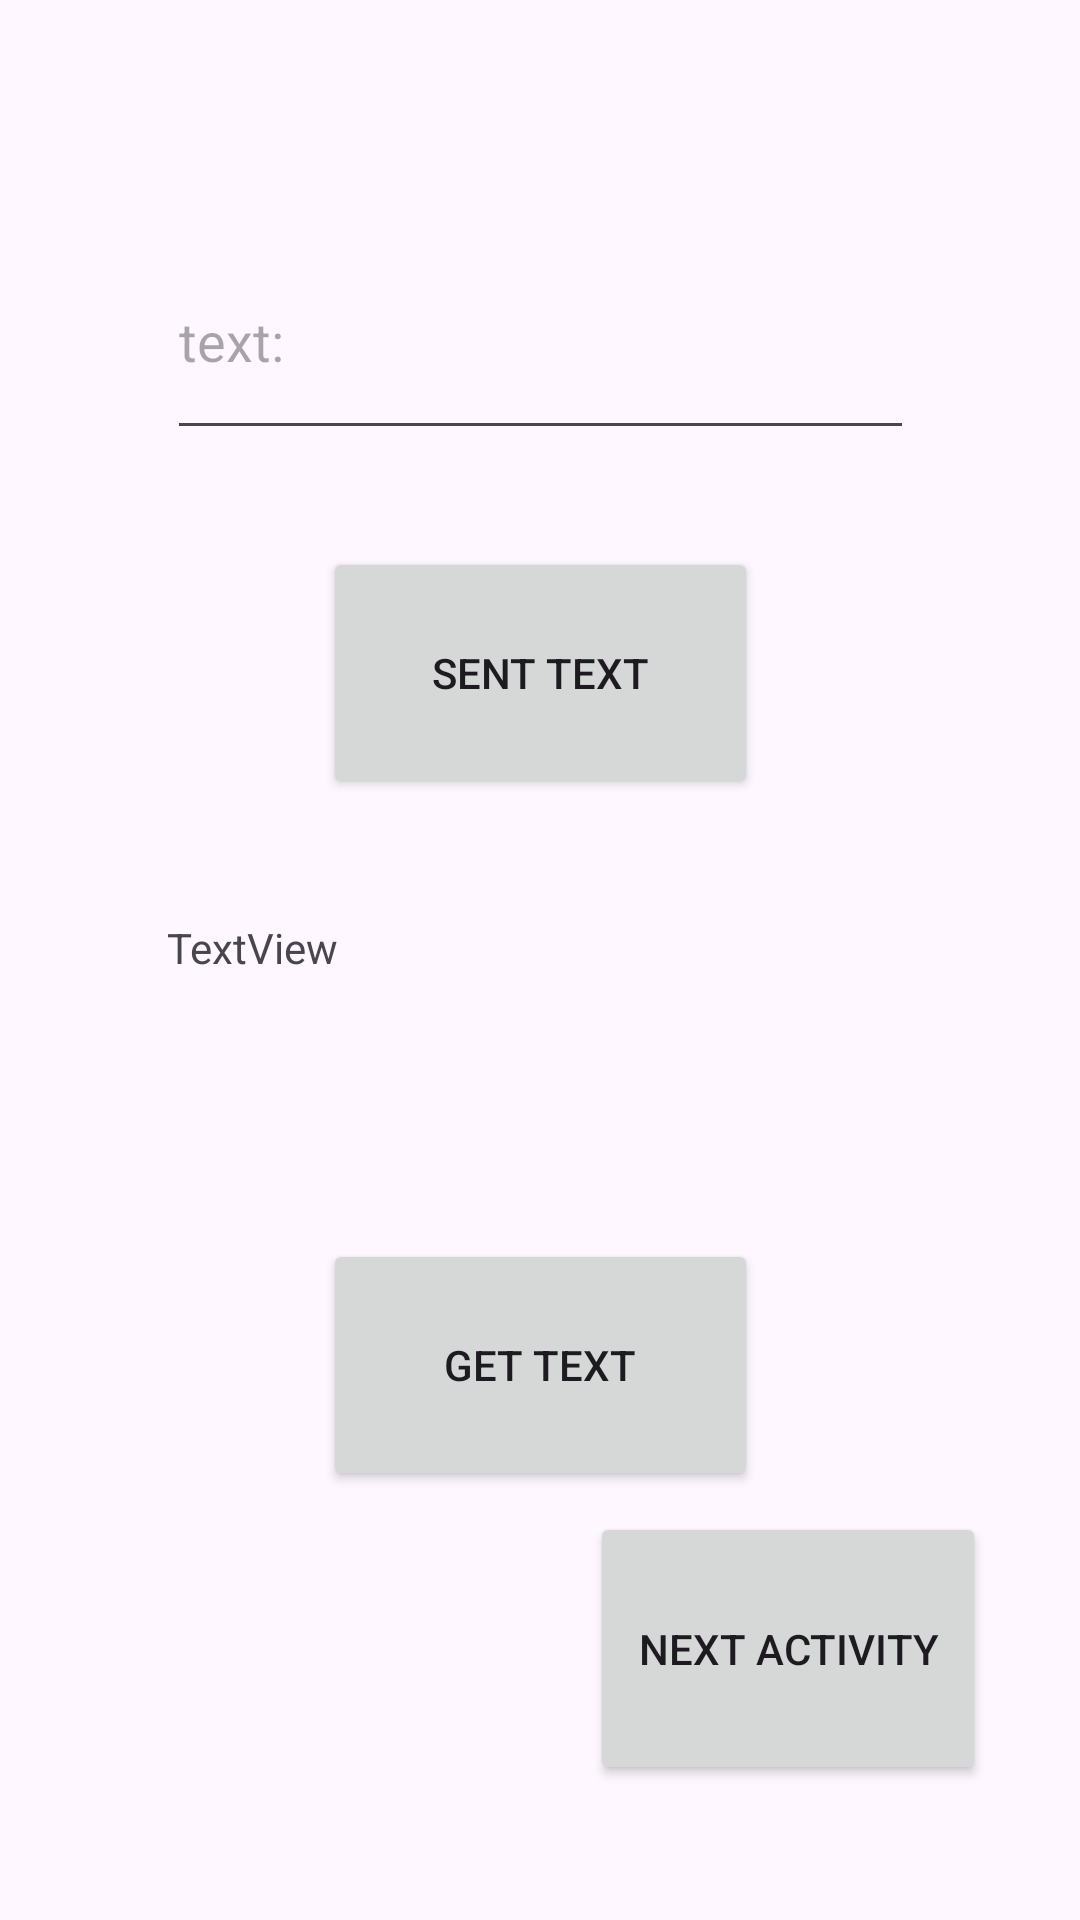

This screen was rendered from an Android layout file. Write that file and the resources it references.
<!-- AndroidManifest.xml: application theme Theme.AlfaProject -->
<!-- res/layout/activity_fdbd.xml -->
<?xml version="1.0" encoding="utf-8"?>
<androidx.constraintlayout.widget.ConstraintLayout xmlns:android="http://schemas.android.com/apk/res/android"
    xmlns:app="http://schemas.android.com/apk/res-auto"
    xmlns:tools="http://schemas.android.com/tools"
    android:layout_width="match_parent"
    android:layout_height="match_parent"
    tools:context=".fdbd">

    <EditText
        android:id="@+id/eT"
        android:layout_width="249dp"
        android:layout_height="76dp"
        android:ems="10"
        android:hint="text:"
        android:inputType="text"
        app:layout_constraintBottom_toBottomOf="parent"
        app:layout_constraintEnd_toEndOf="parent"
        app:layout_constraintStart_toStartOf="parent"
        app:layout_constraintTop_toTopOf="parent"
        app:layout_constraintVertical_bias="0.131" />

    <Button
        android:id="@+id/button9"
        android:layout_width="145dp"
        android:layout_height="84dp"
        android:onClick="sentText"
        android:text="sent text"
        app:layout_constraintBottom_toBottomOf="parent"
        app:layout_constraintEnd_toEndOf="parent"
        app:layout_constraintStart_toStartOf="parent"
        app:layout_constraintTop_toBottomOf="@+id/eT"
        app:layout_constraintVertical_bias="0.08" />

    <TextView
        android:id="@+id/tv"
        android:layout_width="249dp"
        android:layout_height="76dp"
        android:text="TextView"
        app:layout_constraintBottom_toBottomOf="parent"
        app:layout_constraintEnd_toEndOf="parent"
        app:layout_constraintStart_toStartOf="parent"
        app:layout_constraintTop_toBottomOf="@+id/button9"
        app:layout_constraintVertical_bias="0.134" />

    <Button
        android:id="@+id/button10"
        android:layout_width="145dp"
        android:layout_height="84dp"
        android:onClick="getText"
        android:text="get text"
        app:layout_constraintBottom_toBottomOf="parent"
        app:layout_constraintEnd_toEndOf="parent"
        app:layout_constraintStart_toStartOf="parent"
        app:layout_constraintTop_toBottomOf="@+id/tv"
        app:layout_constraintVertical_bias="0.177" />

    <Button
        android:id="@+id/button15"
        android:layout_width="132dp"
        android:layout_height="91dp"
        android:text="next Activity"
        android:onClick="next3"
        app:layout_constraintBottom_toBottomOf="parent"
        app:layout_constraintEnd_toEndOf="parent"
        app:layout_constraintHorizontal_bias="0.862"
        app:layout_constraintStart_toStartOf="parent"
        app:layout_constraintTop_toTopOf="parent"
        app:layout_constraintVertical_bias="0.918" />
</androidx.constraintlayout.widget.ConstraintLayout>
<!-- resources referenced by this layout -->
<resources>
  <style name="Theme.AlfaProject" parent="Base.Theme.AlfaProject" />
  <style name="Base.Theme.AlfaProject" parent="Theme.Material3.DayNight.NoActionBar">
          
          
      </style>
</resources>
